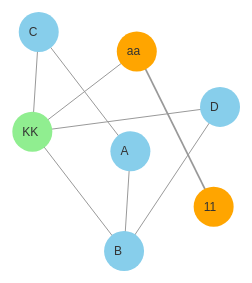
D3 v7 page, settled after 480 driven frames (8 s of simulated time); the page loaded 1 data file(s).


// ── script.js
// Load the JSON data from db_test.json (ensure the file is accessible)
d3.json('db_test.json').then(function(data) {
    // Set up the SVG canvas dimensions
    const width = window.innerWidth;
    const height = window.innerHeight;

    const svg = d3.select("#graph")
        .append("svg")
        .attr("width", width)
        .attr("height", height);

    // Set up the simulation (force-directed layout)
    const simulation = d3.forceSimulation(data.nodes)
        .force("link", d3.forceLink(data.edges).id(d => d.id).distance(100))
        .force("charge", d3.forceManyBody().strength(-300))
        .force("center", d3.forceCenter(width / 2, height / 2))
        .force("collision", d3.forceCollide().radius(50));

    // Draw the edges (links)
    const link = svg.append("g")
        .attr("class", "links")
        .selectAll("line")
        .data(data.edges)
        .enter().append("line")
        .attr("stroke-width", d => Math.sqrt(d.weight))
        .attr("stroke", "#999");

    // Draw the nodes (circles)
    const node = svg.append("g")
        .attr("class", "nodes")
        .selectAll("circle")
        .data(data.nodes)
        .enter().append("circle")
        .attr("r", 20)
        .attr("fill", d => {
            // Color nodes based on their group
            if (d.group === "Group 1") return "skyblue";
            if (d.group === "Group 2") return "lightgreen";
            if (d.group === "Group 3") return "orange";
            return "gray";
        })
        .call(d3.drag()
            .on("start", dragStarted)
            .on("drag", dragged)
            .on("end", dragEnded));

    // Add labels to the nodes
    const labels = svg.append("g")
        .attr("class", "labels")
        .selectAll("text")
        .data(data.nodes)
        .enter().append("text")
        .attr("dy", 4)
        .attr("dx", -10)
        .attr("font-size", "12px")
        .attr("fill", "#333")
        .text(d => d.label);

    // Update the positions of nodes and edges during simulation
    simulation.on("tick", () => {
        link
            .attr("x1", d => d.source.x)
            .attr("y1", d => d.source.y)
            .attr("x2", d => d.target.x)
            .attr("y2", d => d.target.y);

        node
            .attr("cx", d => d.x)
            .attr("cy", d => d.y);

        labels
            .attr("x", d => d.x)
            .attr("y", d => d.y);
    });

    // Drag functions for interactivity
    function dragStarted(event, d) {
        if (!event.active) simulation.alphaTarget(0.3).restart();
        d.fx = d.x;
        d.fy = d.y;
    }

    function dragged(event, d) {
        d.fx = event.x;
        d.fy = event.y;
    }

    function dragEnded(event, d) {
        if (!event.active) simulation.alphaTarget(0);
        d.fx = null;
        d.fy = null;
    }
});


### data: db_test.json
{
 "nodes": [
  {
   "id": "A",
   "label": "A",
   "group": "Group 1"
  },
  {
   "id": "B",
   "label": "B",
   "group": "Group 1"
  },
  {
   "id": "C",
   "label": "C",
   "group": "Group 1"
  },
  {
   "id": "D",
   "label": "D",
   "group": "Group 1"
  },
  {
   "id": "KK",
   "label": "KK",
   "group": "Group 2"
  },
  {
   "id": "aa",
   "label": "aa",
   "group": "Group 3"
  },
  {
   "id": "11",
   "label": "11",
   "group": "Group 3"
  }
 ],
 "edges": [
  {
   "source": "A",
   "target": "B",
   "weight": 1
  },
  {
   "source": "A",
   "target": "C",
   "weight": 1
  },
  {
   "source": "KK",
   "target": "B",
   "weight": 1
  },
  {
   "source": "KK",
   "target": "C",
   "weight": 1
  },
  {
   "source": "D",
   "target": "B",
   "weight": 1
  },
  {
   "source": "aa",
   "target": "KK",
   "weight": 1
  },
  {
   "source": "aa",
   "target": "11",
   "weight": 3
  },
  {
   "source": "KK",
   "target": "D",
   "weight": 1
  }
 ]
}